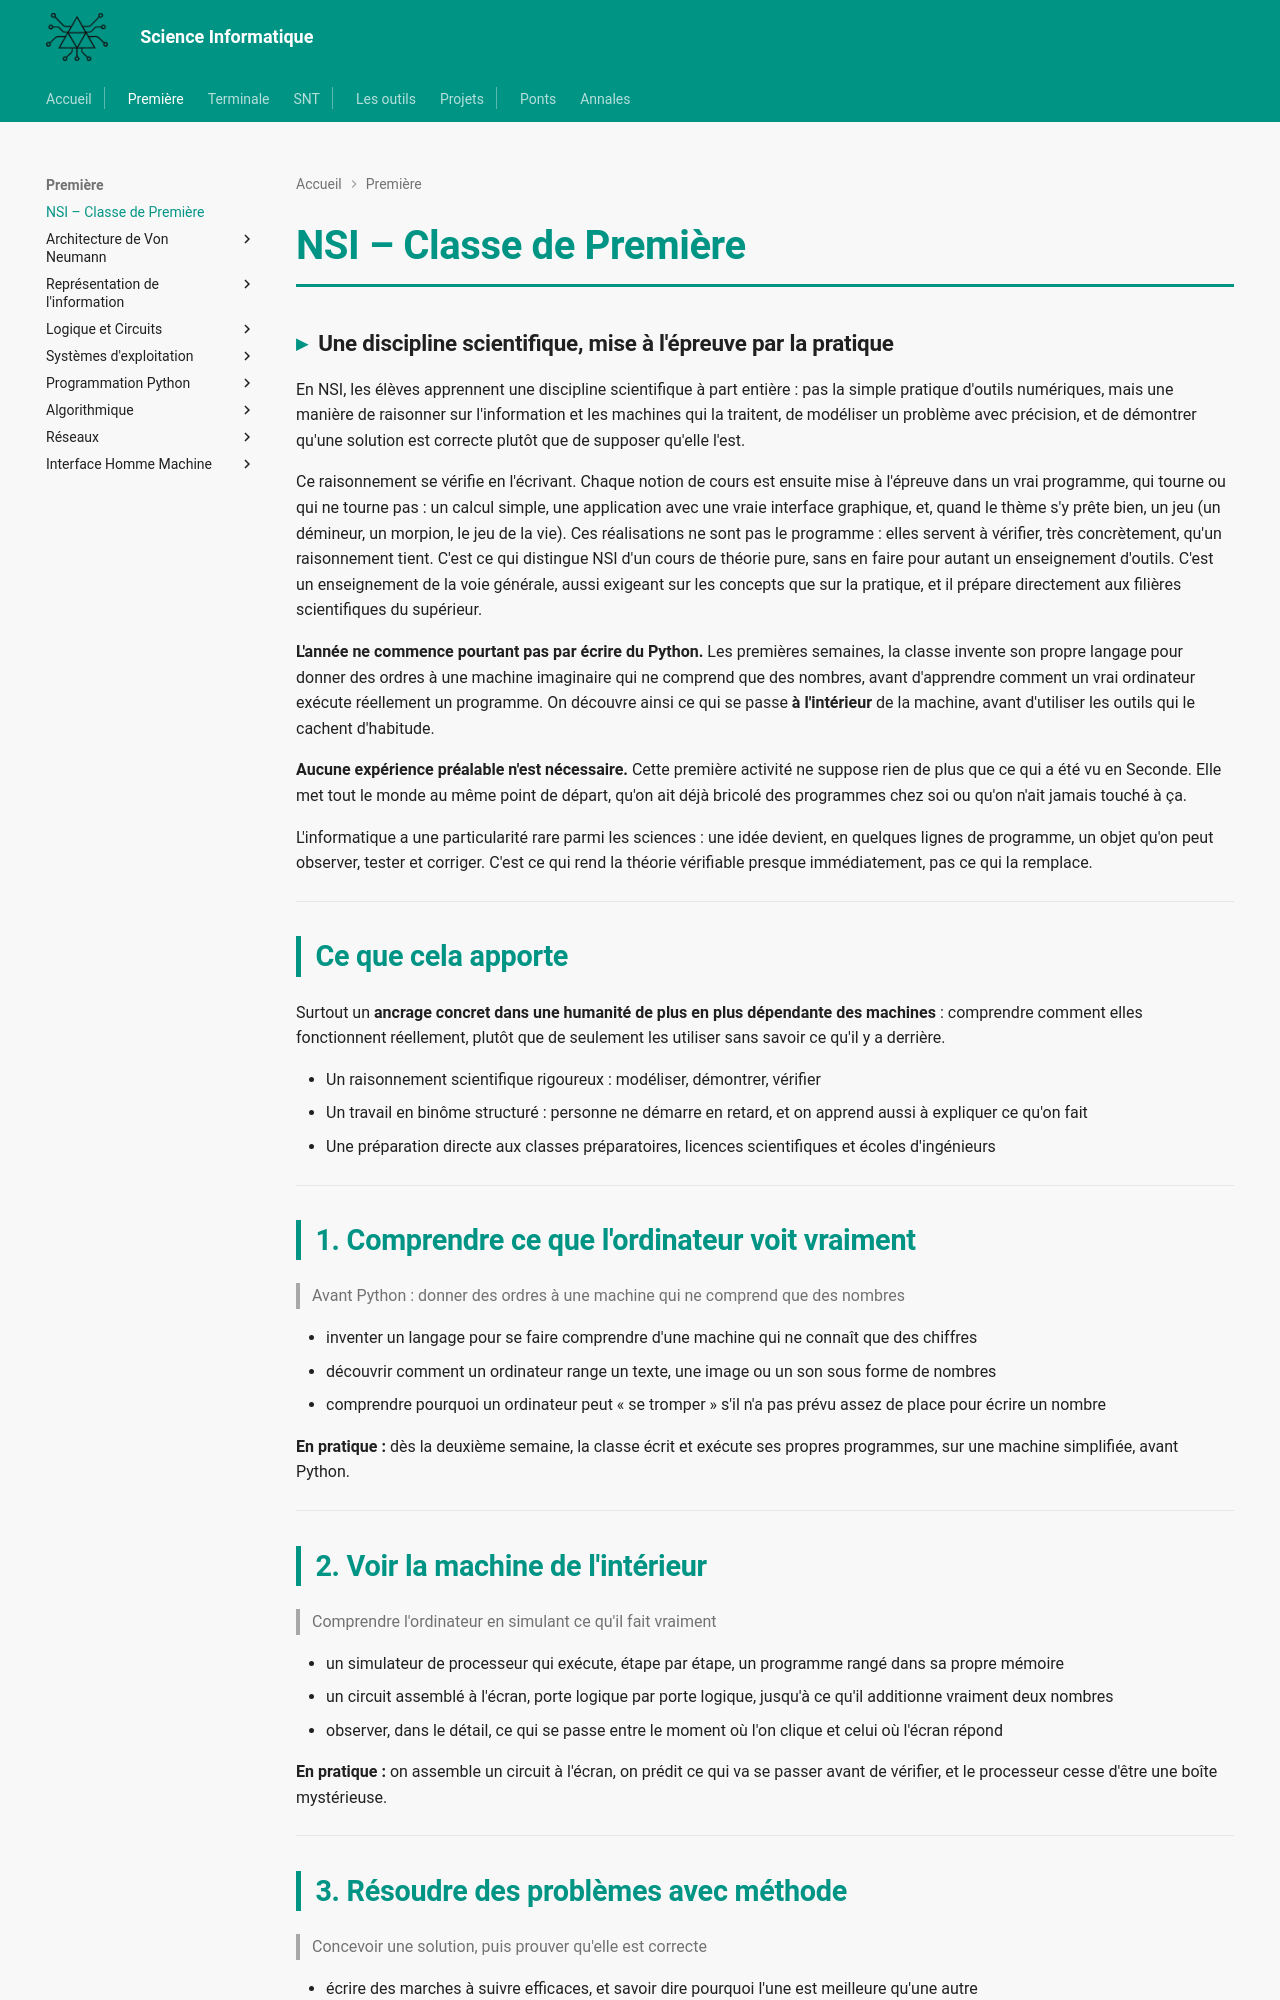

repository: MMarchand-NSI/MMarchand-NSI.github.io · page: premiere/index.html · generator: mkdocs

---
template: base.html
hide:
  - toc
---

# NSI – Classe de Première

### Une discipline scientifique, mise à l'épreuve par la pratique

En NSI, les élèves apprennent une discipline scientifique à part entière : pas la simple pratique d'outils numériques, mais une manière de raisonner sur l'information et les machines qui la traitent, de modéliser un problème avec précision, et de démontrer qu'une solution est correcte plutôt que de supposer qu'elle l'est.

Ce raisonnement se vérifie en l'écrivant. Chaque notion de cours est ensuite mise à l'épreuve dans un vrai programme, qui tourne ou qui ne tourne pas : un calcul simple, une application avec une vraie interface graphique, et, quand le thème s'y prête bien, un jeu (un démineur, un morpion, le jeu de la vie). Ces réalisations ne sont pas le programme : elles servent à vérifier, très concrètement, qu'un raisonnement tient. C'est ce qui distingue NSI d'un cours de théorie pure, sans en faire pour autant un enseignement d'outils. C'est un enseignement de la voie générale, aussi exigeant sur les concepts que sur la pratique, et il prépare directement aux filières scientifiques du supérieur.

**L'année ne commence pourtant pas par écrire du Python.** Les premières semaines, la classe invente son propre langage pour donner des ordres à une machine imaginaire qui ne comprend que des nombres, avant d'apprendre comment un vrai ordinateur exécute réellement un programme. On découvre ainsi ce qui se passe **à l'intérieur** de la machine, avant d'utiliser les outils qui le cachent d'habitude.

**Aucune expérience préalable n'est nécessaire.** Cette première activité ne suppose rien de plus que ce qui a été vu en Seconde. Elle met tout le monde au même point de départ, qu'on ait déjà bricolé des programmes chez soi ou qu'on n'ait jamais touché à ça.

L'informatique a une particularité rare parmi les sciences : une idée devient, en quelques lignes de programme, un objet qu'on peut observer, tester et corriger. C'est ce qui rend la théorie vérifiable presque immédiatement, pas ce qui la remplace.

---

## Ce que cela apporte

Surtout un **ancrage concret dans une humanité de plus en plus dépendante des machines** : comprendre comment elles fonctionnent réellement, plutôt que de seulement les utiliser sans savoir ce qu'il y a derrière.

- Un raisonnement scientifique rigoureux : modéliser, démontrer, vérifier
- Un travail en binôme structuré : personne ne démarre en retard, et on apprend aussi à expliquer ce qu'on fait
- Une préparation directe aux classes préparatoires, licences scientifiques et écoles d'ingénieurs

---

## 1. Comprendre ce que l'ordinateur voit vraiment

> Avant Python : donner des ordres à une machine qui ne comprend que des nombres

* inventer un langage pour se faire comprendre d'une machine qui ne connaît que des chiffres
* découvrir comment un ordinateur range un texte, une image ou un son sous forme de nombres
* comprendre pourquoi un ordinateur peut « se tromper » s'il n'a pas prévu assez de place pour écrire un nombre

**En pratique :** dès la deuxième semaine, la classe écrit et exécute ses propres programmes, sur une machine simplifiée, avant Python.

---
